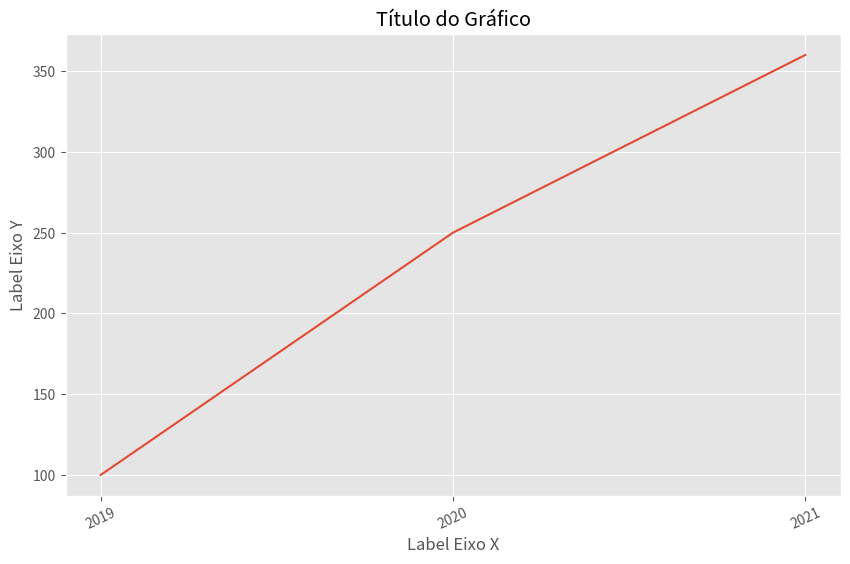
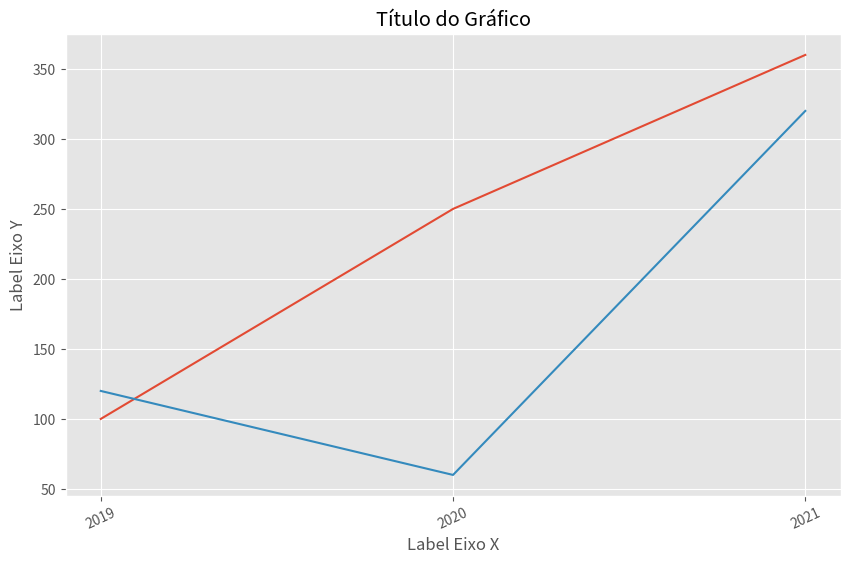
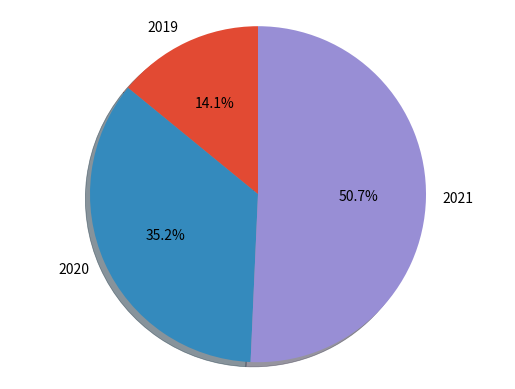
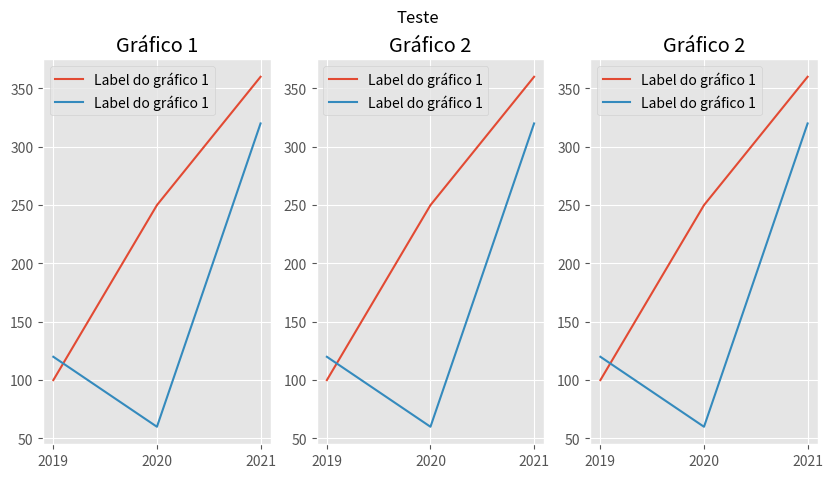

The matplotlib source for these figures, in order:
from matplotlib import pyplot as plt

def geraGraficoLinhas(listX=[], 
                      listY=[], 
                      listX2=None, 
                      listY2=None, 
                      labelX=None, 
                      labelY=None, 
                      legend=None,
                      title=None,
                      style='ggplot'):
    '''
    Função para Geração de Gráfico de Linhas

    Args:
        listX []: Lista com os dados do eixo X
        listY []: Lista com os dados do eixo Y
        listX2 []: Lista com os dados do eixo X (segunda série de dados)
        listY2 []: Lista com os dados do eixo Y (segunda série de dados)
        labelX []: Label do eixo X
        labelY []: Label do eixo Y
        legend []: Legenda do gráfico
        title (str): Título
        style (str): Stylo do Gráfico

    Return:
        Gráfico gerado através do matplotlib
    '''  
    plt.figure(figsize=(10, 6)) #TAMANHO DA FIGURA EM POLEGADAS
    plt.style.use(style) #DEFINIÇÃO DO STYLO DO GRÁFICO
    if title:
        plt.title(title) #DEFINIÇÃO DO TÍTULO
    
    if labelY:
        plt.ylabel(labelY) #LABEL DO EIXO XY

    if labelX:
        plt.xlabel(labelX) #LABEL DO EIXO Y

    plt.xticks(rotation=25) #ROTAÇÃO DO LABEL DO EIXO X
    if listX2 and listX2:
        plt.plot(listX, listY, listX2, listY2) #LISTAS COM OS DADOS P/ OS EIXOS X E Y DO GRÁFICO
    else:
        plt.plot(listX, listY) #LISTAS COM OS DADOS P/ OS EIXOS X E Y DO GRÁFICO
    
    if legend:
        plt.legend(legend)

    plt.show() #PLOT DO GRÁFICO

def geraGraficoPizza(listValues, listLabels, title=None):
    '''
    Função para Geração de Gráfico de Linhas

    Args:
        listValues []: Lista com os valores
        listLabels []: Lista com as labels
        title (str): Título

    Return:
        Gráfico gerado através do matplotlib
    '''    
    fig1, ax1 = plt.subplots()
    ax1.pie(listValues, 
            labels=listLabels, 
            autopct='%1.1f%%',
            shadow=True, 
            startangle=90)
    ax1.axis('equal')  # Equal aspect ratio ensures that pie is drawn as a circle.
    
    if title:
        plt.title(title)
        
    plt.show() #PLOT DO GRÁFICO

if __name__ == '__main__':
    listX = ['2019', '2020', '2021']
    listY = [100, 250, 360]
    listY2 = [120, 60, 320]

    #EXEMPLO DE GRÁFICO COM UMA SERIE DE DADOS
    geraGraficoLinhas(listX=listX, 
                      listY=listY, 
                      labelY='Label Eixo Y',
                      labelX='Label Eixo X',
                      title='Título do Gráfico'
                      )  
    
    #EXEMPLO DE GRÁFICO COM DUAS SERIES DE DADOS                        
    geraGraficoLinhas(listX=listX, 
                      listY=listY, 
                      listX2=listX,
                      listY2=listY2,
                      labelY='Label Eixo Y',
                      labelX='Label Eixo X',
                      title='Título do Gráfico'
                      )  
    
    #EXEMPLO DE GRÁFICO DE PIZZA
    geraGraficoPizza(listY, listX)      

    #EXEMPLO DE PLOT DE FIGURA COM MAIS DE UM GRÁFICO
    figure = plt.figure(figsize=(10,5))
    figure.suptitle("Teste")
    
    figure.add_subplot(131) #1 LINHAS, 3 COLUNAS E INDICAÇÃO DO NÚMERO DA COLUNA DO GRÁFICO QUE SERÁ CRIADO
    plt.plot(listX, listY, listX, listY2, label='Label do gráfico 1')
    plt.legend()
    plt.title('Gráfico 1')

    figure.add_subplot(132)
    plt.plot(listX, listY, listX, listY2, label='Label do gráfico 1')
    plt.legend()
    plt.title('Gráfico 2')

    figure.add_subplot(133)
    plt.plot(listX, listY, listX, listY2, label='Label do gráfico 1')
    plt.legend()
    plt.title('Gráfico 2')

    plt.savefig('graficos.png') #SALVAR O GRÁFICO
    plt.show()